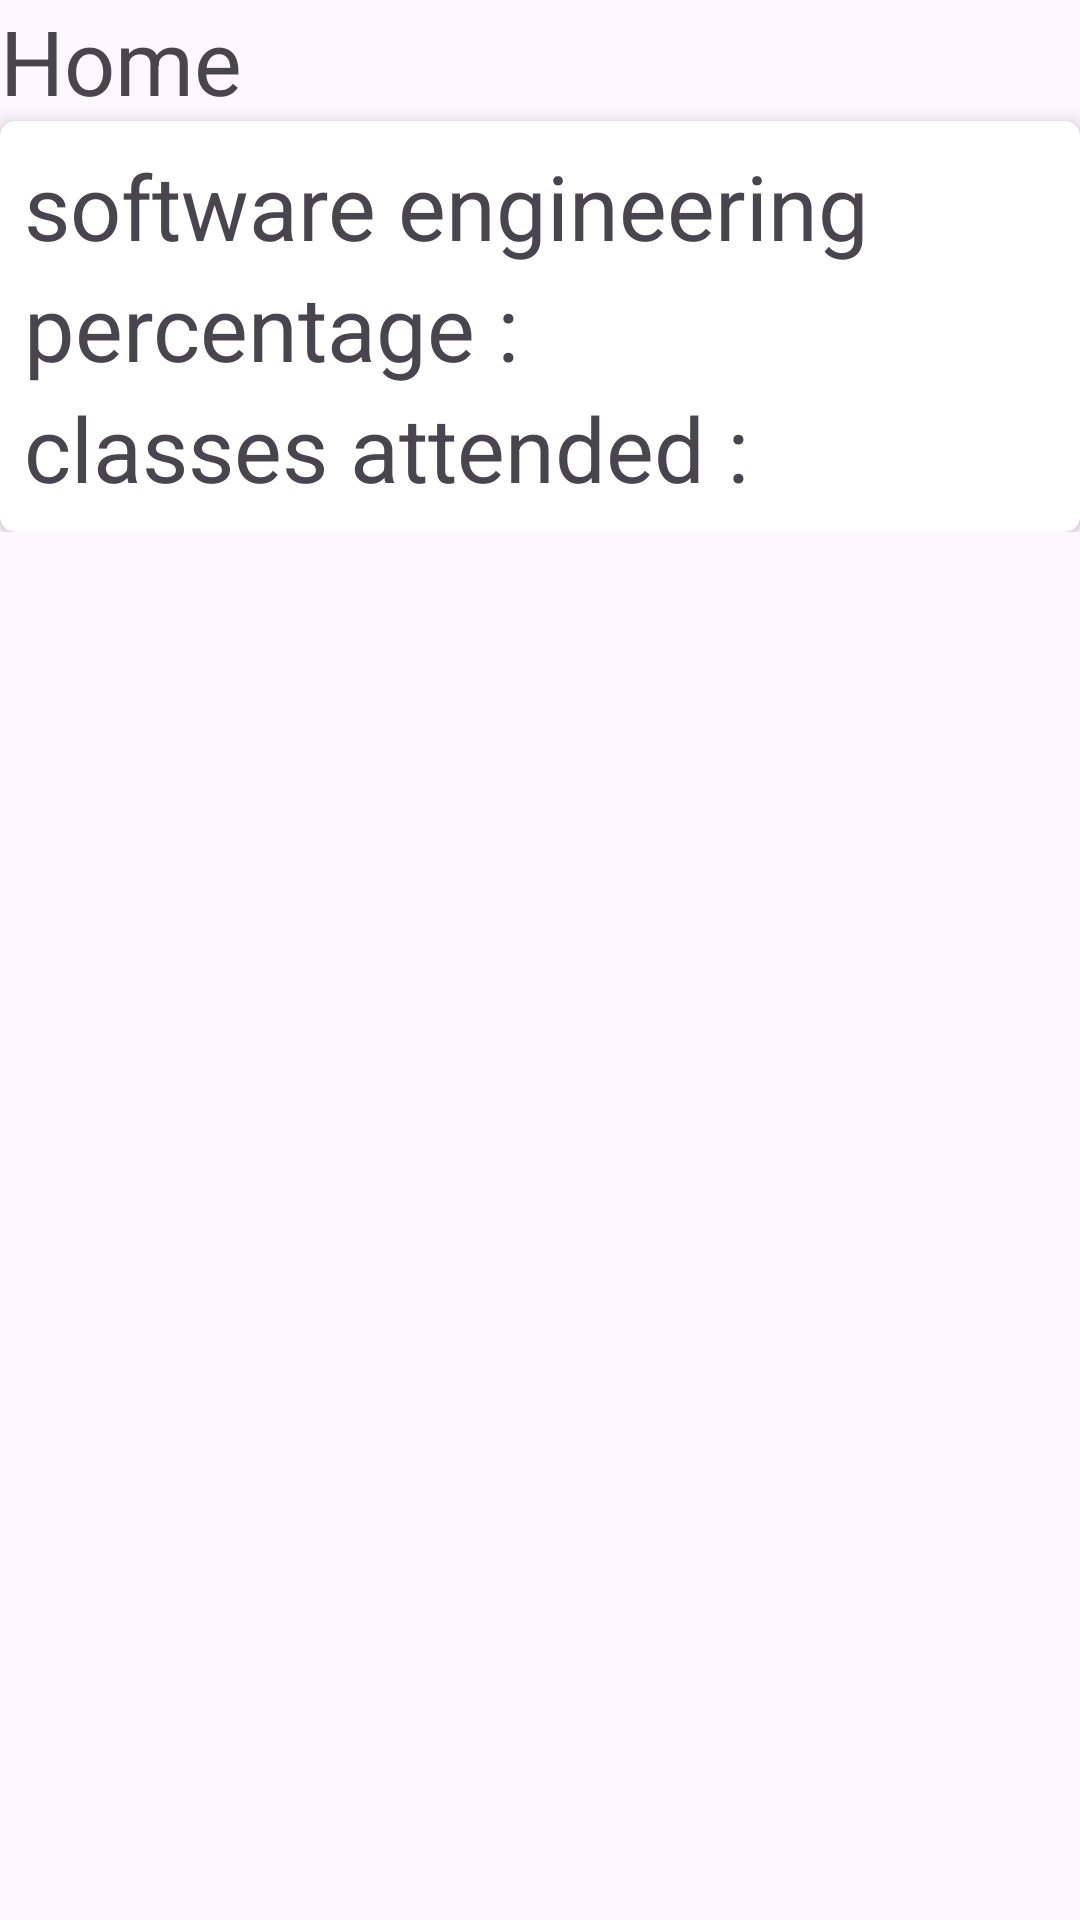

This screen was rendered from an Android layout file. Write that file and the resources it references.
<!-- AndroidManifest.xml: application theme Theme.AttendenceAnalysis -->
<!-- res/layout/activity_after_login.xml -->
<?xml version="1.0" encoding="utf-8"?>
<ScrollView xmlns:android="http://schemas.android.com/apk/res/android"
    xmlns:app="http://schemas.android.com/apk/res-auto"
    xmlns:tools="http://schemas.android.com/tools"
    android:layout_width="match_parent"
    android:layout_height="match_parent"

    tools:context=".MainActivity">


    <LinearLayout
        android:layout_width="match_parent"
        android:layout_height="wrap_content"
        android:orientation="vertical">

        <TextView
            android:layout_width="match_parent"
            android:layout_height="wrap_content"
            android:text="Home"
            android:textSize="30dp" />

        <androidx.cardview.widget.CardView android:layout_width="match_parent"
            android:layout_height="wrap_content"
            xmlns:card_view="http://schemas.android.com/apk/res-auto"
            card_view:cardElevation="4dp"
            card_view:cardCornerRadius="5dp"


            >

            <LinearLayout
                android:layout_width="match_parent"
                android:layout_height="wrap_content"
                android:orientation="vertical"
                android:padding="8dp">

                <TextView
                    android:id="@+id/text1"
                    android:layout_width="match_parent"
                    android:layout_height="wrap_content"
                    android:text="software engineering"
                    android:textSize="30dp" />

                <TextView
                    android:id="@+id/text2"
                    android:layout_width="match_parent"
                    android:layout_height="wrap_content"
                    android:text="percentage : "
                    android:textSize="30dp" />

                <TextView
                    android:id="@+id/text3"
                    android:layout_width="match_parent"
                    android:layout_height="wrap_content"
                    android:text="classes attended : "
                    android:textSize="30dp" />
            </LinearLayout>


        </androidx.cardview.widget.CardView>


    </LinearLayout>


</ScrollView>
<!-- resources referenced by this layout -->
<resources>
  <style name="Theme.AttendenceAnalysis" parent="Base.Theme.AttendenceAnalysis" />
  <style name="Base.Theme.AttendenceAnalysis" parent="Theme.Material3.DayNight.NoActionBar">
          
          
      </style>
</resources>
